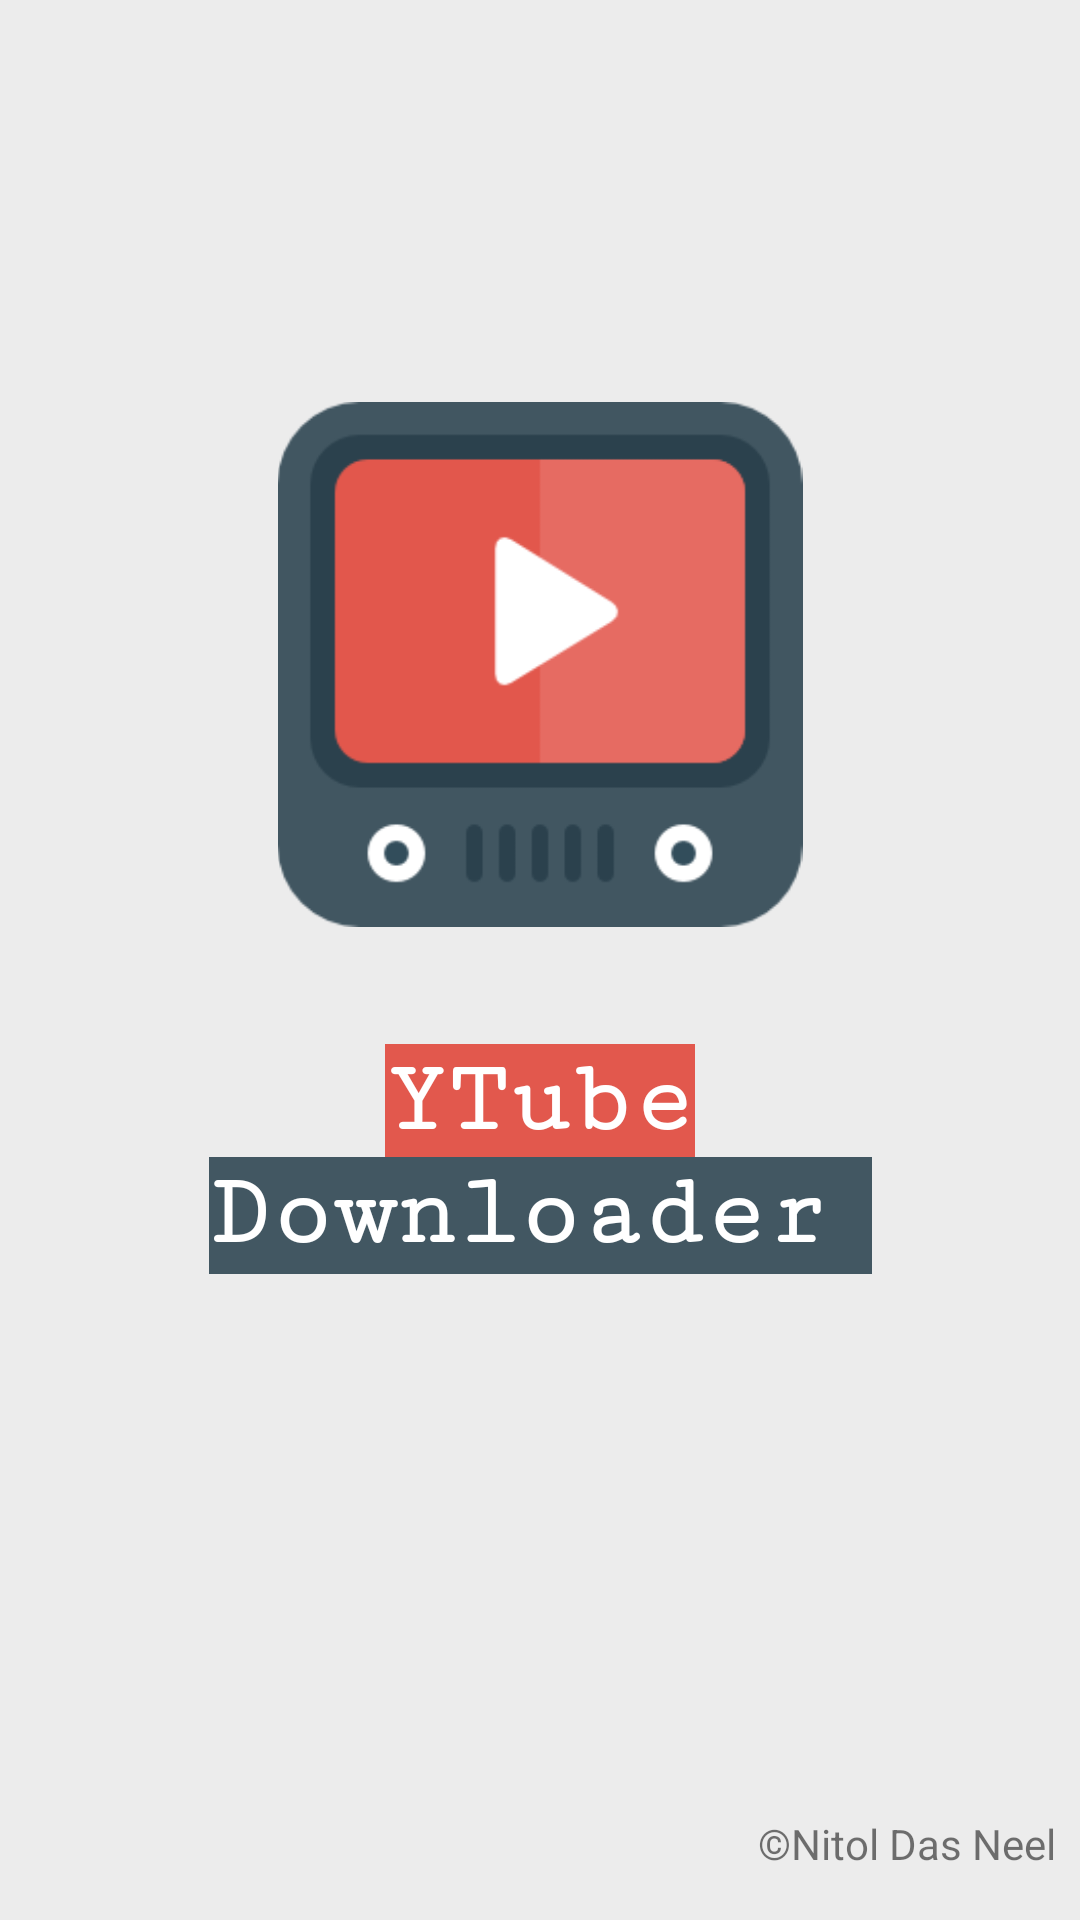

Produce the Android XML layout that renders to this screen, including the resource entries it uses.
<!-- AndroidManifest.xml: application theme AppTheme -->
<!-- res/layout/activity_splash_screen.xml -->
<?xml version="1.0" encoding="utf-8"?>
<android.support.constraint.ConstraintLayout xmlns:android="http://schemas.android.com/apk/res/android"
    xmlns:app="http://schemas.android.com/apk/res-auto"
    xmlns:tools="http://schemas.android.com/tools"
    android:layout_width="match_parent"
    android:layout_height="match_parent"
    tools:context="com.nitol.aust.cse.ytubedownloader.YTubeDownloader"
    android:background="#ececec"
    tools:layout_editor_absoluteY="25dp"
    tools:layout_editor_absoluteX="0dp">

    <ImageView
        android:id="@+id/imageView"
        android:layout_width="0dp"
        android:layout_height="175dp"
        app:srcCompat="@drawable/youtube"
        android:layout_above="@+id/textView4"
        android:layout_centerHorizontal="true"
        android:layout_marginStart="68dp"
        android:layout_marginEnd="68dp"
        app:layout_constraintTop_toTopOf="parent"
        android:layout_marginTop="66dp"
        android:layout_marginLeft="8dp"
        app:layout_constraintLeft_toLeftOf="parent"
        android:layout_marginRight="8dp"
        app:layout_constraintRight_toRightOf="parent"
        android:layout_marginBottom="8dp"
        app:layout_constraintBottom_toTopOf="@+id/textView5"
        app:layout_constraintVertical_bias="0.686" />

    <TextView
        android:id="@+id/textView2"
        android:layout_width="wrap_content"
        android:layout_height="wrap_content"
        android:text="©Nitol Das Neel"
        android:layout_alignParentBottom="true"
        android:layout_alignParentEnd="true"
        android:layout_marginEnd="14dp"
        android:layout_marginLeft="8dp"
        app:layout_constraintLeft_toLeftOf="parent"
        android:layout_marginRight="8dp"
        app:layout_constraintRight_toRightOf="parent"
        app:layout_constraintBottom_toBottomOf="parent"
        app:layout_constraintHorizontal_bias="1.0"
        android:layout_marginBottom="8dp"
        app:layout_constraintTop_toTopOf="parent"
        android:layout_marginTop="8dp"
        app:layout_constraintVertical_bias="0.987" />



    <TextView
        android:id="@+id/textView4"
        android:layout_width="221dp"
        android:layout_height="39dp"
        android:text="Downloader"
        android:textSize="34sp"
        android:textStyle="bold"
        android:textColor="#ffffff"
        android:background="#425762"
        android:fontFamily="serif-monospace"
        android:layout_above="@+id/textView2"
        android:layout_toEndOf="@+id/textView5"
        app:layout_constraintLeft_toLeftOf="@+id/imageView"
        app:layout_constraintRight_toRightOf="@+id/imageView"
        app:layout_constraintBottom_toBottomOf="parent"
        android:layout_marginBottom="148dp"
        android:layout_marginTop="0dp"
        app:layout_constraintTop_toBottomOf="@+id/textView5"
        app:layout_constraintVertical_bias="0.0"
        android:layout_marginLeft="8dp"
        android:layout_marginRight="8dp" />

    <TextView
        android:id="@+id/textView5"
        android:layout_width="wrap_content"
        android:layout_height="wrap_content"
        android:text="YTube"
        android:textSize="34sp"
        android:textStyle="bold"
        android:background="#e2584d"
        android:textColor="#ffffff"
        android:fontFamily="serif-monospace"
        android:layout_alignBaseline="@+id/textView4"
        android:layout_alignBottom="@+id/textView4"
        android:layout_alignStart="@+id/imageView"
        app:layout_constraintRight_toRightOf="@+id/imageView"
        android:layout_marginRight="8dp"
        android:layout_marginLeft="8dp"
        app:layout_constraintLeft_toLeftOf="@+id/imageView"
        app:layout_constraintTop_toTopOf="parent"
        android:layout_marginTop="348dp" />


</android.support.constraint.ConstraintLayout>
<!-- resources referenced by this layout -->
<resources>
  <!-- drawable youtube: png bitmap (drawable, 3213 bytes) -->
  <style name="AppTheme" parent="Theme.AppCompat.Light.DarkActionBar">
          
          <item name="colorPrimary">@color/colorPrimary</item>
          <item name="colorPrimaryDark">@color/colorPrimaryDark</item>
          <item name="colorAccent">@color/colorAccent</item>
      </style>
  <color name="colorPrimary">#F44336</color>
  <color name="colorPrimaryDark">#EF5350</color>
  <color name="colorAccent">#ffffff</color>
</resources>
